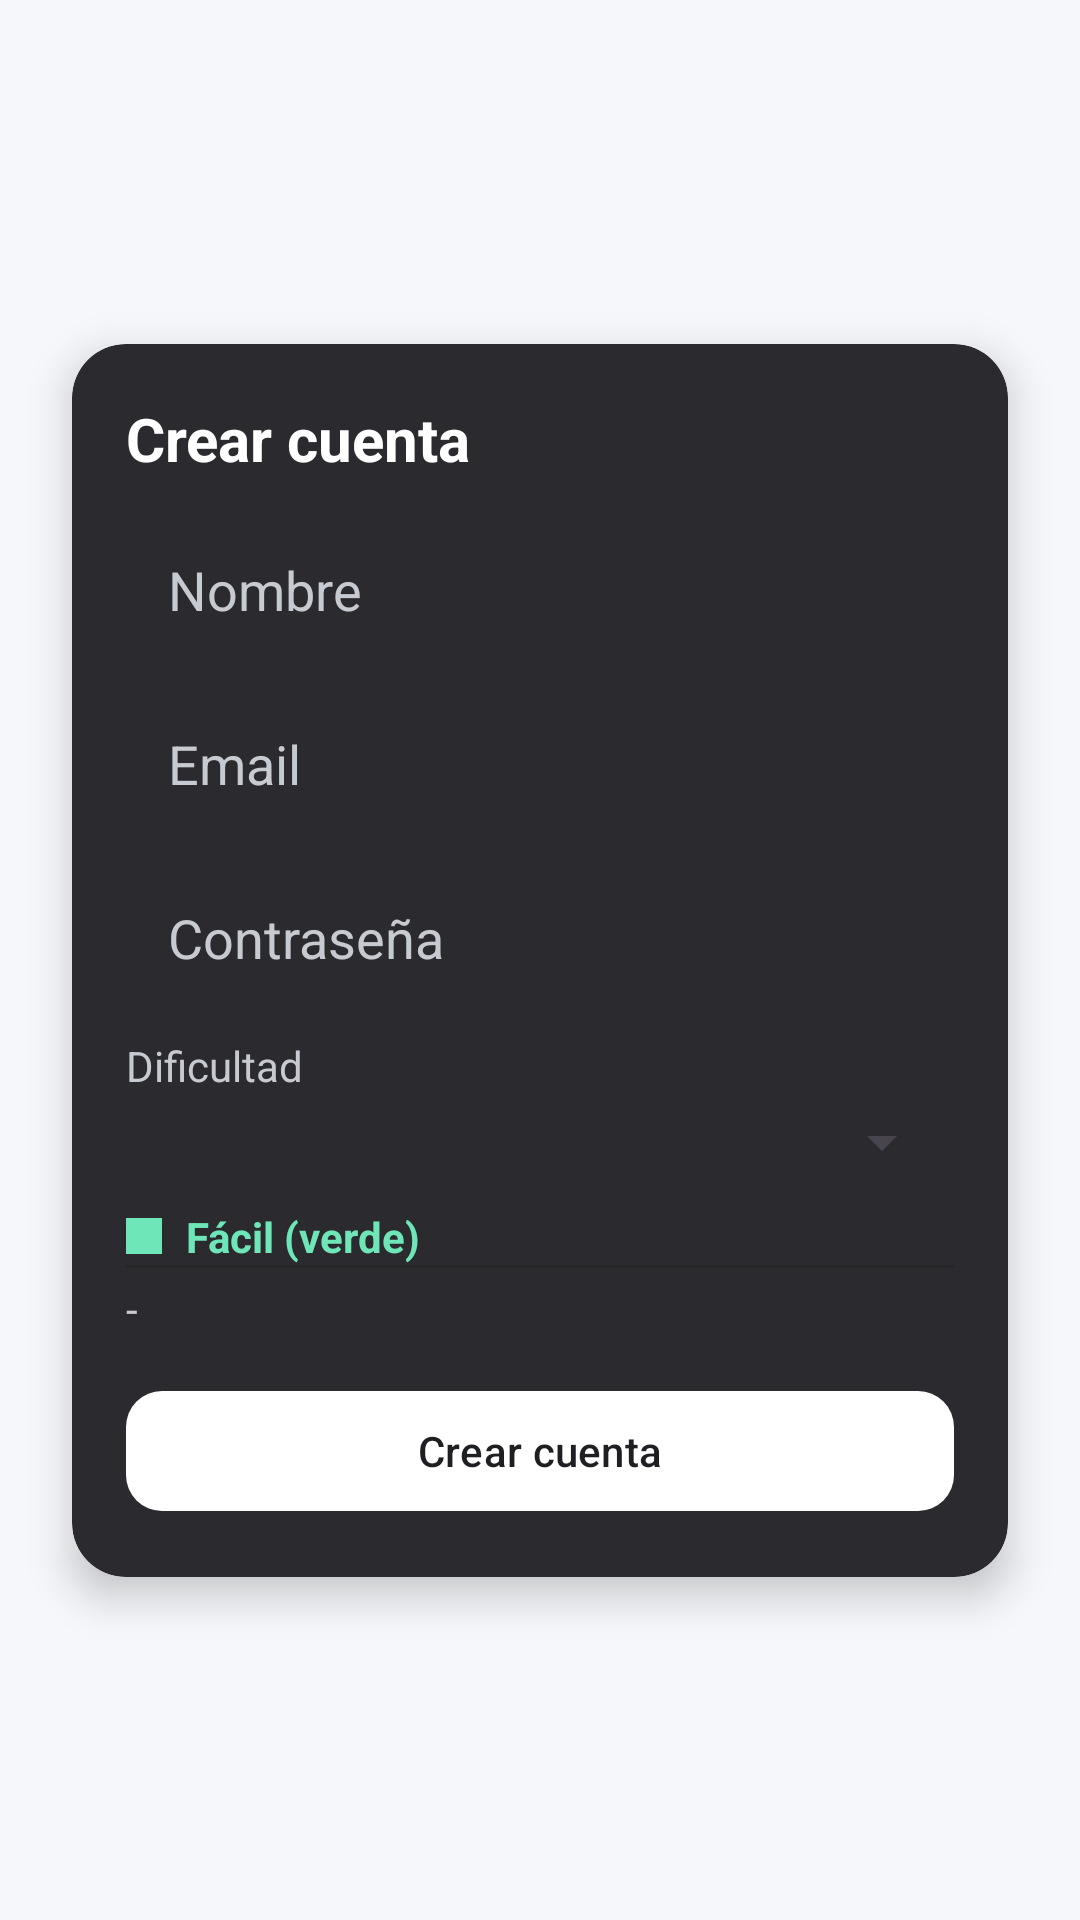

Produce the Android XML layout that renders to this screen, including the resource entries it uses.
<!-- AndroidManifest.xml: application theme Theme.PodoVS -->
<!-- res/layout/activity_register.xml -->
<?xml version="1.0" encoding="utf-8"?>
<androidx.constraintlayout.widget.ConstraintLayout xmlns:android="http://schemas.android.com/apk/res/android"
    xmlns:app="http://schemas.android.com/apk/res-auto"
    android:id="@+id/rootRegister"
    android:layout_width="match_parent"
    android:layout_height="match_parent"
    android:background="#F5F7FA"
    android:fitsSystemWindows="true">

    <androidx.cardview.widget.CardView
        android:id="@+id/cardRegister"
        android:layout_width="0dp"
        android:layout_height="wrap_content"
        android:layout_margin="24dp"
        app:cardBackgroundColor="#2B2B2F"
        app:cardCornerRadius="18dp"
        app:cardElevation="8dp"
        app:layout_constraintBottom_toBottomOf="parent"
        app:layout_constraintEnd_toEndOf="parent"
        app:layout_constraintStart_toStartOf="parent"
        app:layout_constraintTop_toTopOf="parent">

        <LinearLayout
            android:layout_width="match_parent"
            android:layout_height="wrap_content"
            android:orientation="vertical"
            android:padding="18dp">

            <TextView
                android:id="@+id/tvRegisterTitle"
                android:layout_width="wrap_content"
                android:layout_height="wrap_content"
                android:text="Crear cuenta"
                android:textColor="@android:color/white"
                android:textSize="20sp"
                android:textStyle="bold" />

            <EditText
                android:id="@+id/etNombre"
                android:layout_width="match_parent"
                android:layout_height="50dp"
                android:layout_marginTop="12dp"
                android:background="@android:color/transparent"
                android:hint="Nombre"
                android:paddingHorizontal="14dp"
                android:textColor="@android:color/white"
                android:textColorHint="#C7CAD1" />

            <EditText
                android:id="@+id/etEmail"
                android:layout_width="match_parent"
                android:layout_height="50dp"
                android:layout_marginTop="8dp"
                android:background="@android:color/transparent"
                android:hint="Email"
                android:inputType="textEmailAddress"
                android:paddingHorizontal="14dp"
                android:textColor="@android:color/white"
                android:textColorHint="#C7CAD1" />

            <EditText
                android:id="@+id/etPassword"
                android:layout_width="match_parent"
                android:layout_height="50dp"
                android:layout_marginTop="8dp"
                android:background="@android:color/transparent"
                android:hint="Contraseña"
                android:inputType="textPassword"
                android:paddingHorizontal="14dp"
                android:textColor="@android:color/white"
                android:textColorHint="#C7CAD1" />

            
            <TextView
                android:id="@+id/tvDifLabel"
                android:layout_width="wrap_content"
                android:layout_height="wrap_content"
                android:layout_marginTop="8dp"
                android:text="Dificultad"
                android:textColor="#C7CAD1" />

            <Spinner
                android:id="@+id/spDificultad"
                android:layout_width="match_parent"
                android:layout_height="wrap_content"
                android:layout_marginTop="4dp" />

            <LinearLayout
                android:layout_width="match_parent"
                android:layout_height="wrap_content"
                android:layout_marginTop="10dp"
                android:divider="?android:attr/dividerHorizontal"
                android:orientation="vertical"
                android:showDividers="middle">

                
                <LinearLayout
                    android:layout_width="match_parent"
                    android:layout_height="wrap_content"
                    android:gravity="center_vertical"
                    android:orientation="horizontal">

                    <View
                        android:id="@+id/dotSelected"
                        android:layout_width="12dp"
                        android:layout_height="12dp"
                        android:layout_marginTop="2dp"
                        android:layout_marginEnd="8dp"
                        android:layout_marginBottom="2dp"
                        android:background="#6FE6B7" />

                    <TextView
                        android:id="@+id/tvDifTitulo"
                        android:layout_width="wrap_content"
                        android:layout_height="wrap_content"
                        android:text="Fácil (verde)"
                        android:textColor="#6FE6B7"
                        android:textStyle="bold" />
                </LinearLayout>

                
                <TextView
                    android:id="@+id/tvDifDetalles"
                    android:layout_width="match_parent"
                    android:layout_height="wrap_content"
                    android:layout_marginTop="4dp"
                    android:lineSpacingExtra="2dp"
                    android:text="-"
                    android:textColor="#C7CAD1" />
            </LinearLayout>

            <com.google.android.material.button.MaterialButton
                android:id="@+id/btnCrearCuenta"
                android:layout_width="match_parent"
                android:layout_height="wrap_content"
                android:layout_marginTop="14dp"
                android:text="Crear cuenta"
                android:textAllCaps="false"
                android:textColor="#1E1F22"
                app:backgroundTint="@android:color/white"
                app:cornerRadius="12dp" />
        </LinearLayout>
    </androidx.cardview.widget.CardView>

</androidx.constraintlayout.widget.ConstraintLayout>
<!-- resources referenced by this layout -->
<resources>
  <style name="Theme.PodoVS" parent="Base.Theme.PodoVS" />
  <style name="Base.Theme.PodoVS" parent="Theme.Material3.DayNight.NoActionBar">
          
          
      </style>
</resources>
